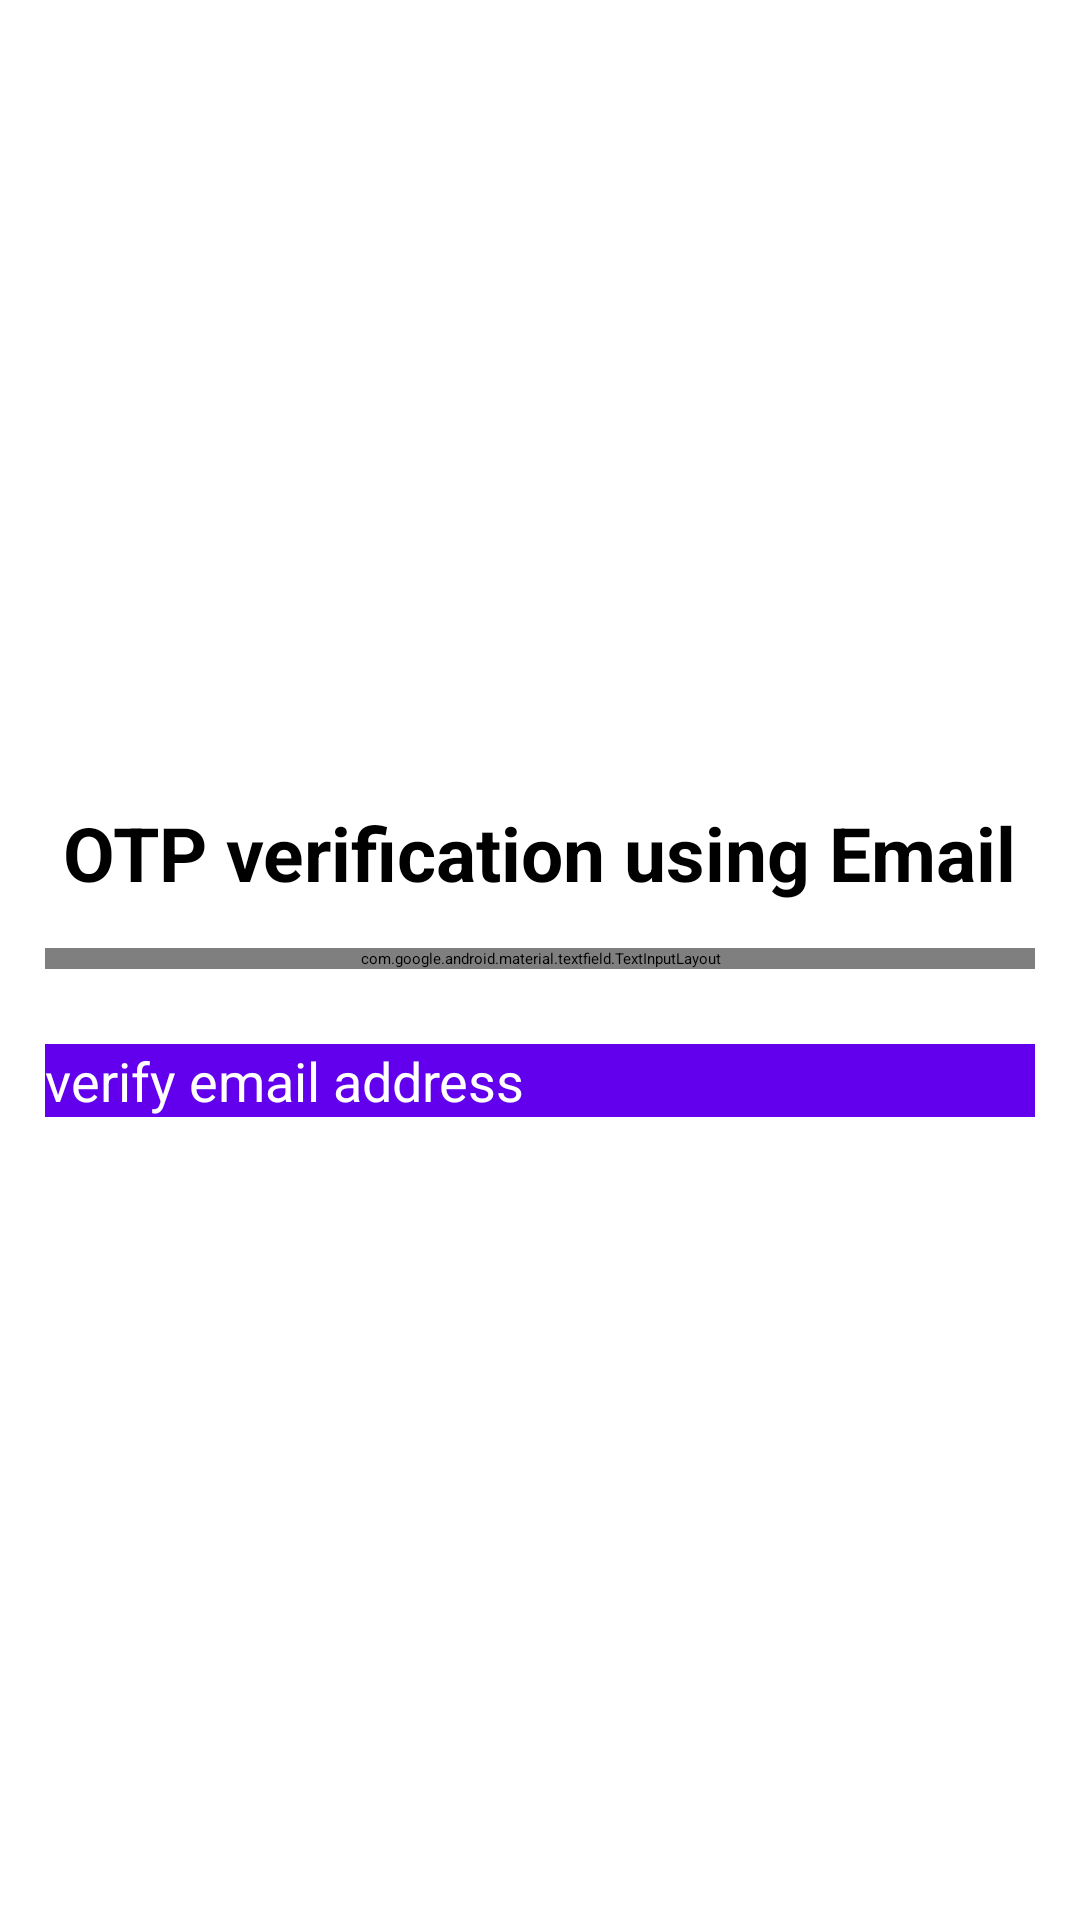

Reconstruct the res/layout file that produces this screen, plus the resources it refers to.
<!-- AndroidManifest.xml: activity theme Theme.LoginTestApp -->
<!-- res/layout/activity_main.xml -->
<?xml version="1.0" encoding="utf-8"?>
<ScrollView xmlns:android="http://schemas.android.com/apk/res/android"
    xmlns:app="http://schemas.android.com/apk/res-auto"
    xmlns:tools="http://schemas.android.com/tools"
    android:layout_width="match_parent"
    android:layout_height="match_parent"
    android:padding="15dp"
    tools:context=".MainActivity">

    <LinearLayout
        android:layout_width="match_parent"
        android:layout_height="wrap_content"
        android:layout_gravity="center"
        android:orientation="vertical">

        <LinearLayout
            android:id="@+id/LinearLayout_Email"
            android:layout_width="match_parent"
            android:layout_height="wrap_content"
            android:gravity="center"
            android:orientation="vertical">

            <TextView
                android:layout_width="wrap_content"
                android:layout_height="wrap_content"
                android:text="OTP verification using Email"
                android:textColor="@android:color/black"
                android:textSize="25sp"
                android:textStyle="bold" />

            <com.google.android.material.textfield.TextInputLayout
                style="@style/Widget.MaterialComponents.TextInputLayout.OutlinedBox"
                android:layout_width="match_parent"
                android:layout_height="wrap_content"
                android:layout_marginTop="15dp"
                android:hint="Enter Email"
                app:boxStrokeColor="@color/black"
                app:boxStrokeWidthFocused="2dp"
                app:endIconMode="clear_text"
                app:endIconTint="@color/black"
                app:hintTextColor="@color/black"
                app:startIconDrawable="@drawable/ic_email_24"
                app:startIconTint="@color/black">

                <com.google.android.material.textfield.TextInputEditText
                    android:id="@+id/signup_Email"
                    android:layout_width="match_parent"
                    android:layout_height="match_parent"
                    android:inputType="textEmailAddress"
                    android:textColor="@color/black"
                    android:textStyle="bold" />
            </com.google.android.material.textfield.TextInputLayout>

            <Button
                android:id="@+id/signup_btn"
                android:layout_width="match_parent"
                android:layout_height="wrap_content"
                android:layout_marginTop="25dp"
                android:background="@color/purple_500"
                android:text="verify email address"
                android:textColor="@color/white"
                android:textSize="18sp" />

        </LinearLayout>

        <LinearLayout
            android:visibility="gone"
            android:id="@+id/LinearLayout_PinView"
            android:layout_width="match_parent"
            android:layout_height="wrap_content"
            android:layout_gravity="center"
            android:gravity="center"
            android:orientation="vertical">

            <TextView
                android:layout_width="wrap_content"
                android:layout_height="wrap_content"
                android:text="OTP verification"
                android:textColor="@android:color/black"
                android:textSize="25sp"
                android:textStyle="bold" />

            <LinearLayout
                android:layout_width="wrap_content"
                android:layout_height="wrap_content"
                android:orientation="horizontal"
                >
                <TextView
                    android:layout_width="wrap_content"
                    android:layout_height="wrap_content"
                    android:textColor="#FB1616"
                    android:textSize="15sp"
                    android:layout_marginTop="10dp"
                    android:textStyle="bold"
                    android:text="150"
                    android:id="@+id/otp_time"
                    />
                <TextView
                    android:layout_width="wrap_content"
                    android:layout_height="wrap_content"
                    android:textColor="#FB1616"
                    android:textSize="15sp"
                    android:layout_marginTop="10dp"
                    android:textStyle="bold"
                    android:text=" sec remaining"
                    />
            </LinearLayout>



            <com.chaos.view.PinView
                android:id="@+id/firstPinView"
                style="@style/PinWidget.PinView"
                android:layout_width="wrap_content"
                android:layout_height="wrap_content"
                android:layout_gravity="center"
                android:layout_marginTop="30dp"
                android:cursorVisible="true"
                android:inputType="number"
                android:itemBackground="#FFFFF7"
                android:textColor="@color/black"
                android:textSize="18sp"
                android:textStyle="bold"
                app:cursorColor="@color/black"
                app:cursorWidth="2dp"
                app:hideLineWhenFilled="true"
                app:itemCount="6"
                app:itemHeight="45dp"
                app:itemRadius="4dp"
                app:itemWidth="45dp"
                app:lineColor="@color/black"
                app:lineWidth="2dp"
                app:viewType="rectangle" />

            <Button
                android:id="@+id/signup_confirm"
                android:layout_width="match_parent"
                android:layout_height="wrap_content"
                android:layout_marginTop="25dp"
                android:background="@color/purple_500"
                android:text="Verify Otp"
                android:textColor="@color/white"
                android:textSize="18sp" />

        </LinearLayout>

    </LinearLayout>

</ScrollView>
<!-- resources referenced by this layout -->
<resources>
  <style name="Theme.LoginTestApp" parent="Theme.MaterialComponents.Light.NoActionBar">
          
          <item name="colorPrimary">@color/purple_500</item>
          <item name="colorPrimaryVariant">@color/purple_700</item>
          <item name="colorOnPrimary">@color/white</item>
          
          <item name="colorSecondary">@color/teal_200</item>
          <item name="colorSecondaryVariant">@color/teal_700</item>
          <item name="colorOnSecondary">@color/black</item>
          
          <item name="android:statusBarColor">?attr/colorPrimaryVariant</item>
          
      </style>
  <!-- not gathered from this repository: default colours our renderer supplied (Android Studio template values) -->
  <color name="purple_500">#FF6200EE</color>
  <color name="purple_700">#FF3700B3</color>
  <color name="teal_200">#FF03DAC5</color>
  <color name="teal_700">#FF018786</color>
  <color name="black">#FF000000</color>
  <color name="white">#FFFFFFFF</color>
</resources>
